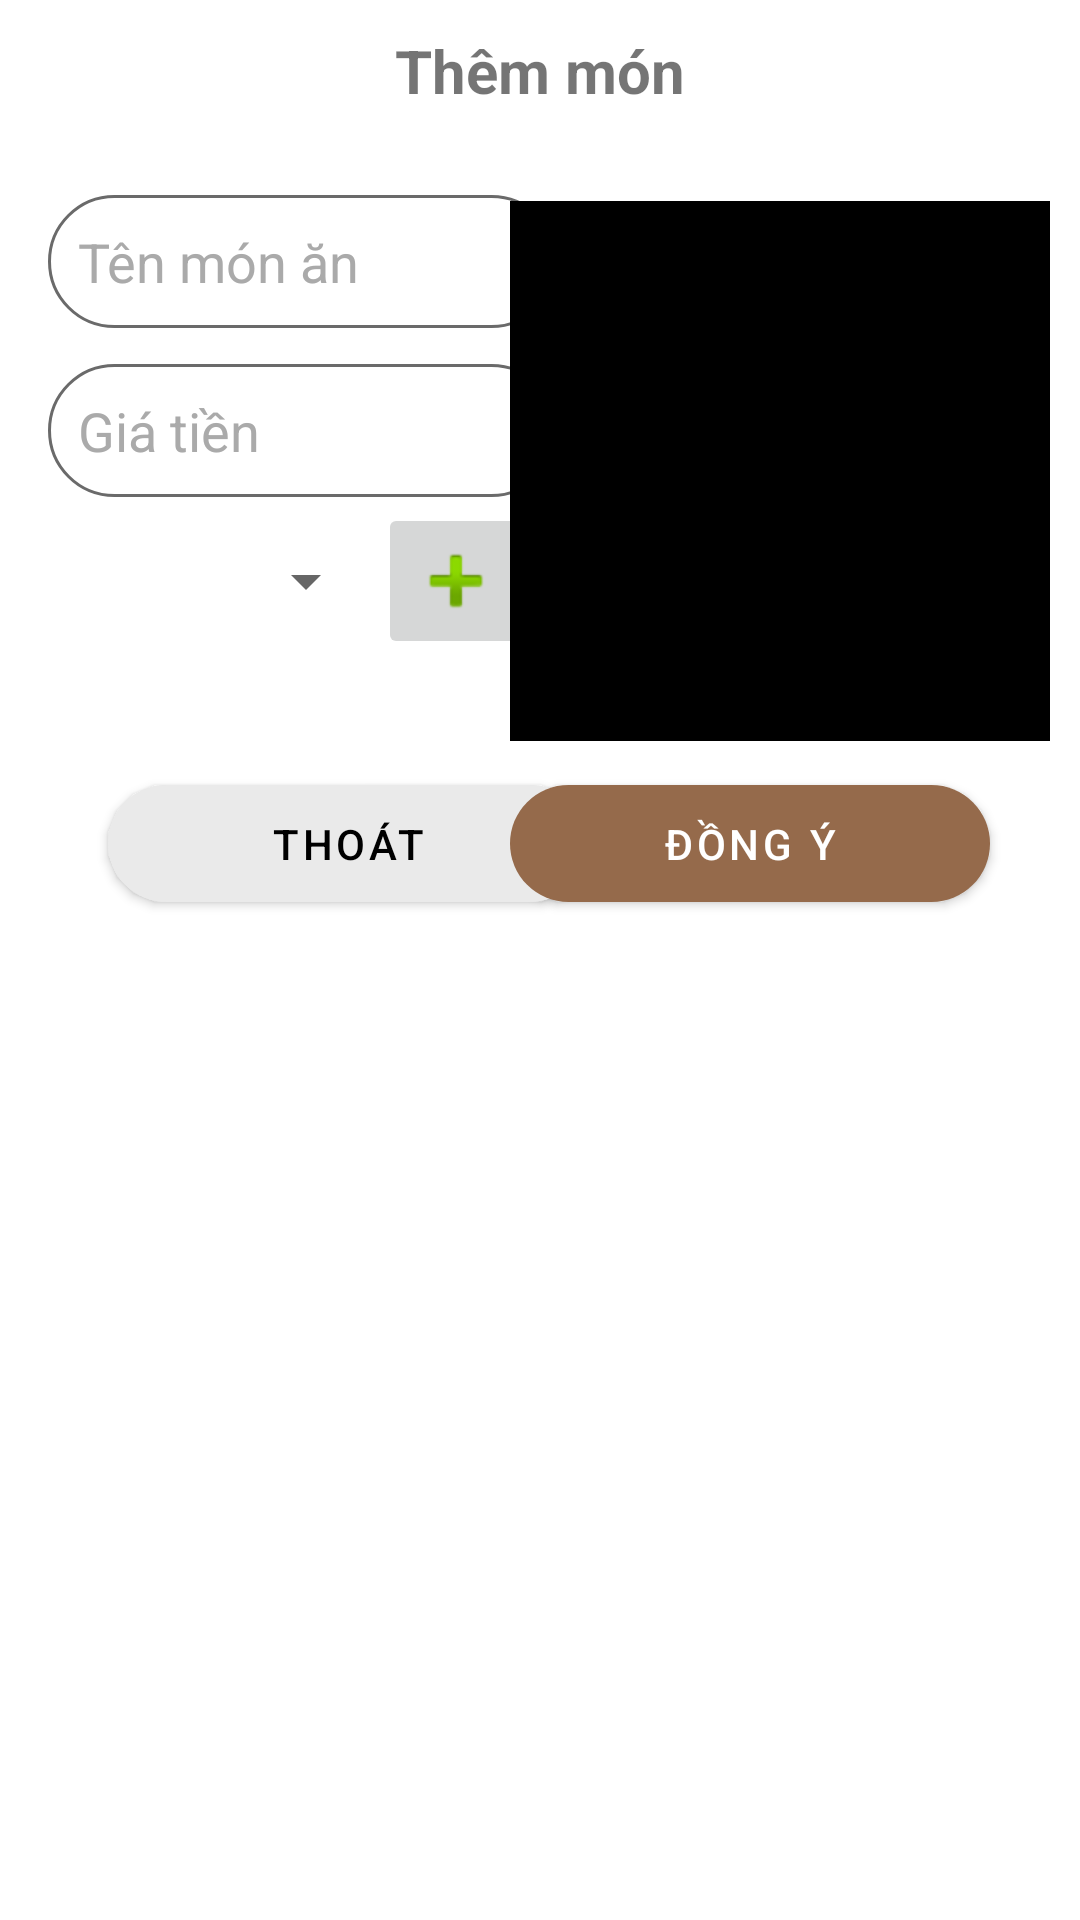

Android layout source for this screen:
<!-- AndroidManifest.xml: activity theme Theme.STsFoods -->
<!-- res/layout/activity_themthucdon.xml -->
<?xml version="1.0" encoding="utf-8"?>
<androidx.constraintlayout.widget.ConstraintLayout xmlns:android="http://schemas.android.com/apk/res/android"
    xmlns:app="http://schemas.android.com/apk/res-auto"
    xmlns:tools="http://schemas.android.com/tools"
    android:layout_width="match_parent"
    android:layout_height="match_parent"
    android:orientation="vertical">

    <TextView
        android:id="@+id/textView6"
        android:layout_width="wrap_content"
        android:layout_height="wrap_content"
        android:layout_margin="10dp"
        android:text="Thêm món"
        android:textSize="20sp"
        android:textStyle="bold"
        app:layout_constraintEnd_toEndOf="parent"
        app:layout_constraintStart_toStartOf="parent"
        app:layout_constraintTop_toTopOf="parent" />

    <Spinner
        android:id="@+id/spnLoai"
        android:layout_width="110dp"
        android:layout_height="wrap_content"
        android:layout_marginTop="16dp"
        android:layout_weight="1"
        android:padding="10dp"
        app:layout_constraintStart_toStartOf="@+id/edtDonGiaThem"
        app:layout_constraintTop_toBottomOf="@+id/edtDonGiaThem">

    </Spinner>

    <EditText
        android:id="@+id/edtTenMonThem"
        android:layout_width="170dp"
        android:layout_height="wrap_content"
        android:layout_marginStart="16dp"
        android:layout_marginTop="8dp"
        android:background="@drawable/edt_text_background"
        android:hint="Tên món ăn"
        android:padding="10dp"
        android:textColorHint="@android:color/darker_gray"
        app:layout_constraintStart_toStartOf="parent"
        app:layout_constraintTop_toTopOf="@+id/imgHinh" />

    <EditText
        android:id="@+id/edtDonGiaThem"
        android:layout_width="170dp"
        android:layout_height="wrap_content"
        android:layout_marginTop="12dp"
        android:background="@drawable/edt_text_background"
        android:hint="Giá tiền"
        android:padding="10dp"
        android:inputType="number"
        android:textColorHint="@android:color/darker_gray"
        app:layout_constraintStart_toStartOf="@+id/edtTenMonThem"
        app:layout_constraintTop_toBottomOf="@+id/edtTenMonThem" />

    <ImageButton
        android:id="@+id/ibtnThemLoai"
        android:layout_width="wrap_content"
        android:layout_height="wrap_content"
        android:padding="10dp"
        android:src="@android:drawable/ic_input_add"
        app:layout_constraintBottom_toBottomOf="@+id/spnLoai"
        app:layout_constraintStart_toEndOf="@+id/spnLoai"
        app:layout_constraintTop_toTopOf="@+id/spnLoai" />

    <ImageView
        android:id="@+id/imgHinh"
        android:layout_width="200dp"
        android:layout_height="200dp"
        android:layout_marginTop="20dp"
        android:layout_weight="1"
        android:padding="10dp"
        android:src="@color/black"
        app:layout_constraintEnd_toEndOf="parent"
        app:layout_constraintTop_toBottomOf="@+id/textView6" />

    <Button
        android:id="@+id/btnThoatThemMon"
        android:layout_width="160dp"
        android:layout_height="wrap_content"
        android:layout_marginStart="36dp"
        android:layout_marginTop="50dp"
        android:layout_weight="1"
        android:backgroundTint="#EAEAEA"
        android:padding="10dp"
        android:text="Thoát"
        android:textColor="#000000"
        app:cornerRadius="50dp"
        app:layout_constraintStart_toStartOf="parent"
        app:layout_constraintTop_toBottomOf="@+id/spnLoai" />

    <Button
        android:id="@+id/btnDongYThemMon"
        android:layout_width="160sp"
        android:layout_height="wrap_content"
        android:layout_marginEnd="30dp"
        android:layout_weight="1"
        android:padding="10dp"
        android:text="Đồng ý"
        app:cornerRadius="50dp"
        app:layout_constraintBottom_toBottomOf="@+id/btnThoatThemMon"
        app:layout_constraintEnd_toEndOf="parent"
        app:layout_constraintTop_toTopOf="@+id/btnThoatThemMon" />

</androidx.constraintlayout.widget.ConstraintLayout>
<!-- resources referenced by this layout -->
<resources>
  <color name="black">#FF000000</color>
  <!-- drawable edt_text_background (drawable) -->
  <?xml version="1.0" encoding="utf-8"?>
  <shape xmlns:android="http://schemas.android.com/apk/res/android">
      <corners android:radius="50dp"/>
      <solid android:color="@color/transparent"/>
      <stroke android:color="#6a6a6a" android:width="1dp"/>
  </shape>
  <style name="Theme.STsFoods" parent="Theme.MaterialComponents.DayNight.NoActionBar">
          
          <item name="colorPrimary">@color/brown</item>
          <item name="colorPrimaryVariant">@color/brown</item>
          <item name="colorOnPrimary">@color/white</item>
          
          <item name="colorSecondary">@color/brown</item>
          <item name="colorSecondaryVariant">@color/brown</item>
          <item name="colorOnSecondary">@color/white</item>
          
          <item name="android:statusBarColor">?attr/colorPrimaryVariant</item>
      </style>
  <color name="transparent">#00FFFFFF</color>
  <color name="brown">#956A4B</color>
  <color name="white">#FFFFFFFF</color>
</resources>
